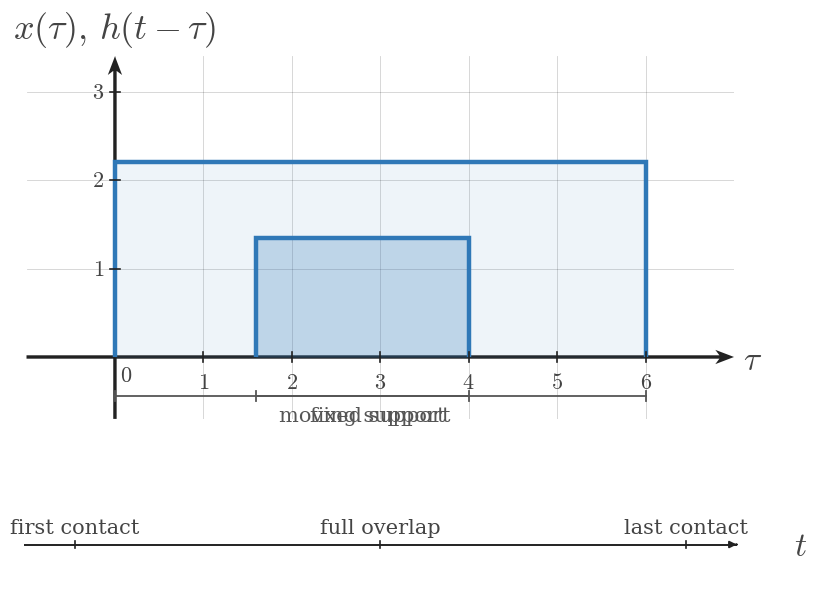

This chart was generated by the following Python code: (Note: this script raises an exception after producing the figure.)
import numpy as np
import matplotlib.pyplot as plt
from matplotlib.patches import Rectangle


plt.rcParams.update({
    "mathtext.fontset": "cm",
    "font.family": "serif",
})

SIGNAL_COLOR = "#2f78b7"
AXIS_COLOR = "#222222"
LABEL_COLOR = "#444444"
TICK_LABEL_COLOR = "#444444"
GRID_COLOR = "#000000"
GUIDE_COLOR = "#777777"
ANNOTATION_COLOR = "#555555"

SIGNAL_LW = 3.2
AXIS_LW = 1.4
TICK_LW = 1.2
GRID_LW = 0.6
GUIDE_LW = 1.5

TICK_LABEL_SIZE = 16
AXIS_LABEL_SIZE = 24
TOP_LABEL_SIZE = 26
ANNOTATION_SIZE = 15

TICK_HALF_LEN = 0.055

OPEN_MARKER_SIZE = 9
CLOSED_MARKER_SIZE = 8
ENDPOINT_EDGEWIDTH = 2.3

DEFAULT_FIGSIZE = (9.12, 7.68)
SQUARE_FIGSIZE = (5.6, 5.6)
DPI = 160

AXIS_ARROW_KW = dict(
    angles="xy",
    scale_units="xy",
    scale=1,
    width=0.0048,
    headwidth=4.2,
    headlength=5.5,
    headaxislength=4.3,
    color=AXIS_COLOR,
    pivot="tail",
    clip_on=False,
)


def math_label(value):
    if isinstance(value, str):
        return value
    if abs(value - int(value)) < 1e-9:
        return rf"${int(value)}$"
    return rf"${value:g}$"


def new_ct_figure(*, square=False, dpi=DPI):
    figsize = SQUARE_FIGSIZE if square else DEFAULT_FIGSIZE
    return plt.subplots(figsize=figsize, dpi=dpi)


def setup_ct_signal_axes(
    ax,
    *,
    xlim,
    ylim,
    xticks,
    yticks,
    x_axis_label=r"$t$",
    y_axis_label=r"$x(t)$",
    show_grid=True,
    show_origin=True,
    y_tick_label_side="left",
    equal_aspect=True,
):
    ax.set_xlim(*xlim)
    ax.set_ylim(*ylim)

    if equal_aspect:
        ax.set_aspect("equal", adjustable="box")

    ax.set_xticks(xticks)
    ax.set_yticks(yticks)

    if show_grid:
        ax.grid(True, linewidth=GRID_LW, alpha=0.18, color=GRID_COLOR)
        ax.set_axisbelow(True)

    for spine in ax.spines.values():
        spine.set_visible(False)

    ax.tick_params(left=False, bottom=False, labelleft=False, labelbottom=False)

    x_axis_start, x_axis_end = xlim
    y_axis_start, y_axis_end = ylim

    ax.quiver(x_axis_start, 0, x_axis_end - x_axis_start, 0, **AXIS_ARROW_KW)
    ax.quiver(0, y_axis_start, 0, y_axis_end - y_axis_start, **AXIS_ARROW_KW)

    for t in xticks:
        if abs(t) < 1e-12:
            continue
        ax.plot([t, t], [-TICK_HALF_LEN, TICK_HALF_LEN],
                color=AXIS_COLOR, lw=TICK_LW, zorder=5)
        ax.text(t, -0.16, math_label(t),
                fontsize=TICK_LABEL_SIZE, ha="center", va="top",
                color=TICK_LABEL_COLOR, zorder=6)

    for y in yticks:
        if abs(y) < 1e-12:
            continue
        ax.plot([-TICK_HALF_LEN, TICK_HALF_LEN], [y, y],
                color=AXIS_COLOR, lw=TICK_LW, zorder=5)
        if y_tick_label_side == "right":
            ax.text(0.12, y, math_label(y),
                    fontsize=TICK_LABEL_SIZE, ha="left", va="center",
                    color=TICK_LABEL_COLOR, zorder=6)
        else:
            ax.text(-0.12, y, math_label(y),
                    fontsize=TICK_LABEL_SIZE, ha="right", va="center",
                    color=TICK_LABEL_COLOR, zorder=6)

    if show_origin:
        ax.text(0.06, -0.08, r"$0$",
                fontsize=TICK_LABEL_SIZE, ha="left", va="top",
                color=TICK_LABEL_COLOR, zorder=6)

    x_pad = 0.08 * (xlim[1] - xlim[0]) / 6
    y_pad = 0.08 * (ylim[1] - ylim[0]) / 4

    ax.text(x_axis_end + x_pad, -0.03, x_axis_label,
            fontsize=AXIS_LABEL_SIZE, ha="left", va="center",
            color=LABEL_COLOR, clip_on=False)
    ax.text(0, y_axis_end + y_pad, y_axis_label,
            fontsize=TOP_LABEL_SIZE, ha="center", va="bottom",
            color=LABEL_COLOR, clip_on=False)


def plot_signal(ax, t, x, *, lw=SIGNAL_LW, color=SIGNAL_COLOR, zorder=4):
    ax.plot(
        t,
        x,
        color=color,
        linewidth=lw,
        solid_capstyle="butt",
        solid_joinstyle="miter",
        zorder=zorder,
    )


def plot_smooth_signal(ax, t, x, *, lw=2.35, color=SIGNAL_COLOR, zorder=4):
    ax.plot(
        t,
        x,
        color=color,
        linewidth=lw,
        solid_capstyle="round",
        zorder=zorder,
    )


def draw_open_endpoint(ax, t0, x0):
    ax.plot(
        t0,
        x0,
        marker="o",
        markersize=OPEN_MARKER_SIZE,
        markerfacecolor="white",
        markeredgecolor=SIGNAL_COLOR,
        markeredgewidth=ENDPOINT_EDGEWIDTH,
        linestyle="None",
        zorder=6,
    )


def draw_closed_endpoint(ax, t0, x0):
    ax.plot(
        t0,
        x0,
        marker="o",
        markersize=CLOSED_MARKER_SIZE,
        markerfacecolor=SIGNAL_COLOR,
        markeredgecolor=SIGNAL_COLOR,
        markeredgewidth=ENDPOINT_EDGEWIDTH,
        linestyle="None",
        zorder=6,
    )


def draw_dotted_guide(ax, x_values, y_values):
    ax.plot(
        x_values,
        y_values,
        color=GUIDE_COLOR,
        linewidth=GUIDE_LW,
        linestyle=(0, (1.1, 2.4)),
        zorder=3,
    )


def draw_rect_pulse(
    ax,
    left,
    right,
    height,
    *,
    baseline=0.0,
    color=SIGNAL_COLOR,
    lw=SIGNAL_LW,
    fill=False,
    fill_alpha=0.12,
    fill_color=SIGNAL_COLOR,
    zorder=4,
):
    if right < left:
        left, right = right, left

    xs = [left, left, right, right]
    ys = [baseline, baseline + height, baseline + height, baseline]
    plot_signal(ax, xs, ys, lw=lw, color=color, zorder=zorder)

    if fill:
        ax.fill_between(
            [left, right],
            baseline + height,
            baseline,
            color=fill_color,
            alpha=fill_alpha,
            zorder=zorder - 1,
        )


def draw_support_bracket(ax, start, end, y=-0.38, *, label=None, color=ANNOTATION_COLOR, label_offset=-0.12):
    ax.plot([start, end], [y, y], color=color, linewidth=1.3, zorder=5)
    ax.plot([start, start], [y - 0.06, y + 0.06], color=color, linewidth=1.3, zorder=5)
    ax.plot([end, end], [y - 0.06, y + 0.06], color=color, linewidth=1.3, zorder=5)
    if label is not None:
        ax.text(
            (start + end) / 2,
            y + label_offset,
            label,
            fontsize=ANNOTATION_SIZE,
            ha="center",
            va="top",
            color=color,
        )


def draw_marker_line(ax, x, y0, y1, *, color=GUIDE_COLOR, linestyle=(0, (1.1, 2.4)), lw=GUIDE_LW, zorder=3):
    ax.plot([x, x], [y0, y1], color=color, linewidth=lw, linestyle=linestyle, zorder=zorder)


def draw_triangle_sketch(ax, *, x0, x1, x2, y_peak, label=None, branch_labels=None):
    plot_signal(ax, [x0, x1, x2], [0.0, y_peak, 0.0], lw=SIGNAL_LW, color=SIGNAL_COLOR, zorder=4)

    peak_label = rf"${y_peak:g}$" if label is None else label
    ax.text(
        x1,
        y_peak + 0.10,
        peak_label,
        fontsize=ANNOTATION_SIZE,
        ha="center",
        va="bottom",
        color=LABEL_COLOR,
    )

    if branch_labels:
        if len(branch_labels) > 0 and branch_labels[0]:
            ax.text(
                (x0 + x1) / 2,
                y_peak * 0.56,
                branch_labels[0],
                fontsize=ANNOTATION_SIZE,
                ha="center",
                va="bottom",
                color=LABEL_COLOR,
            )
        if len(branch_labels) > 1 and branch_labels[1]:
            ax.text(
                (x1 + x2) / 2,
                y_peak * 0.56,
                branch_labels[1],
                fontsize=ANNOTATION_SIZE,
                ha="center",
                va="bottom",
                color=LABEL_COLOR,
            )


def draw_t_axis(ax, *, y=0.0, xlim, breakpoints=None, labels=None, region_labels=None, axis_label=r"$t$"):
    x0, x1 = xlim
    ax.set_xlim(x0, x1)
    ax.set_ylim(min(-0.9, y - 0.9), max(0.9, y + 0.9))
    ax.axis("off")

    ax.plot([x0, x1], [y, y], color=AXIS_COLOR, lw=AXIS_LW, zorder=2)
    ax.annotate(
        "",
        xy=(x1, y),
        xytext=(x1 - 0.001, y),
        arrowprops=dict(
            arrowstyle="-|>",
            color=AXIS_COLOR,
            lw=AXIS_LW,
            shrinkA=0,
            shrinkB=0,
        ),
    )

    if breakpoints:
        for bp in breakpoints:
            ax.plot([bp, bp], [y - 0.055, y + 0.055], color=AXIS_COLOR, lw=TICK_LW, zorder=3)

    if labels:
        for bp, label in labels.items():
            ax.text(bp, y - 0.14, label, fontsize=TICK_LABEL_SIZE, ha="center", va="top", color=TICK_LABEL_COLOR)

    if region_labels:
        for xmid, text in region_labels:
            ax.text(xmid, y + 0.12, text, fontsize=ANNOTATION_SIZE, ha="center", va="bottom", color=LABEL_COLOR)

    ax.text(
        x1 + 0.08 * (x1 - x0),
        y - 0.02,
        axis_label,
        fontsize=AXIS_LABEL_SIZE,
        ha="left",
        va="center",
        color=LABEL_COLOR,
        clip_on=False,
    )


def save_figure(fig, output_path):
    fig.savefig(output_path, bbox_inches="tight", facecolor="white")

def _shade_interval(ax, left, right, height, *, baseline=0.0, alpha=0.16, color=SIGNAL_COLOR, zorder=2):
    ax.add_patch(Rectangle(
        (left, baseline),
        right - left,
        height - baseline,
        facecolor=color,
        edgecolor="none",
        alpha=alpha,
        zorder=zorder,
    ))


def _draw_text(ax, spec):
    ax.text(
        spec["x"],
        spec["y"],
        spec["text"],
        fontsize=spec.get("fontsize", 15),
        ha=spec.get("ha", "center"),
        va=spec.get("va", "center"),
        color=spec.get("color", LABEL_COLOR),
        clip_on=spec.get("clip_on", False),
        zorder=spec.get("zorder", 6),
    )


def _normalize_region_labels(region_labels):
    normalized = []
    for item in region_labels or []:
        if isinstance(item, dict):
            normalized.append((item["x"], item["text"]))
        else:
            normalized.append(item)
    return normalized


def render_overlap_panel(ax, cfg):
    setup_ct_signal_axes(
        ax,
        xlim=cfg["xlim"],
        ylim=cfg["ylim"],
        xticks=cfg["xticks"],
        yticks=cfg["yticks"],
        x_axis_label=cfg.get("x_axis_label", r"$	au$"),
        y_axis_label=cfg.get("y_axis_label", r"$x(	au),\,h(t-	au)$"),
        show_grid=cfg.get("show_grid", True),
        show_origin=cfg.get("show_origin", True),
        y_tick_label_side=cfg.get("y_tick_label_side", "left"),
        equal_aspect=cfg.get("equal_aspect", True),
    )

    fixed = cfg["fixed"]
    moving = cfg["moving"]

    draw_rect_pulse(
        ax,
        fixed["left"],
        fixed["right"],
        fixed["height"],
        baseline=fixed.get("baseline", 0.0),
        color=fixed.get("color", SIGNAL_COLOR),
        lw=fixed.get("lw", SIGNAL_LW),
        fill=True,
        fill_alpha=fixed.get("fill_alpha", 0.10),
        zorder=fixed.get("zorder", 4),
    )
    draw_rect_pulse(
        ax,
        moving["left"],
        moving["right"],
        moving["height"],
        baseline=moving.get("baseline", 0.0),
        color=moving.get("color", SIGNAL_COLOR),
        lw=moving.get("lw", SIGNAL_LW),
        fill=True,
        fill_alpha=moving.get("fill_alpha", 0.10),
        zorder=moving.get("zorder", 4),
    )

    overlap = cfg.get("overlap")
    if overlap:
        _shade_interval(
            ax,
            overlap["left"],
            overlap["right"],
            overlap.get("height", min(fixed["height"], moving["height"])),
            baseline=overlap.get("baseline", 0.0),
            alpha=overlap.get("alpha", 0.16),
            color=overlap.get("color", SIGNAL_COLOR),
            zorder=overlap.get("zorder", 2),
        )

    for spec in cfg.get("labels", []):
        _draw_text(ax, spec)

    for bracket in cfg.get("brackets", []):
        draw_support_bracket(
            ax,
            bracket["start"],
            bracket["end"],
            y=bracket.get("y", -0.38),
            label=bracket.get("label"),
            color=bracket.get("color", ANNOTATION_COLOR),
            label_offset=bracket.get("label_offset", -0.12),
        )

    for guide in cfg.get("guides", []):
        draw_dotted_guide(ax, guide["x"], guide["y"])

    for spec in cfg.get("edge_labels", []):
        _draw_text(ax, spec)


def render_timeline_scene(cfg):
    fig = plt.figure(figsize=cfg.get("figsize", DEFAULT_FIGSIZE), dpi=DPI)
    gs = fig.add_gridspec(
        2,
        1,
        height_ratios=cfg.get("height_ratios", [3.1, 1.0]),
        hspace=cfg.get("hspace", 0.28),
    )
    ax_top = fig.add_subplot(gs[0, 0])
    ax_bottom = fig.add_subplot(gs[1, 0])

    render_overlap_panel(ax_top, cfg["top_panel"])

    timeline = cfg["timeline"]
    draw_t_axis(
        ax_bottom,
        y=timeline.get("y", 0.0),
        xlim=timeline["xlim"],
        breakpoints=timeline.get("breakpoints", []),
        labels=timeline.get("labels"),
        region_labels=_normalize_region_labels(timeline.get("region_labels")),
        axis_label=timeline.get("axis_label", r"$t$"),
    )

    for spec in timeline.get("extra_text", []):
        _draw_text(ax_bottom, spec)

    save_figure(fig, cfg["image_output_path"])


def render_single_scene(cfg):
    fig, ax = plt.subplots(figsize=cfg.get("figsize", DEFAULT_FIGSIZE), dpi=DPI)
    render_overlap_panel(ax, cfg["panel"])
    save_figure(fig, cfg["image_output_path"])


def render_assembly_scene(cfg):
    fig = plt.figure(figsize=cfg.get("figsize", (10.2, 8.8)), dpi=DPI)
    gs = fig.add_gridspec(
        2,
        2,
        height_ratios=cfg.get("height_ratios", [1.0, 1.35]),
        hspace=cfg.get("hspace", 0.45),
        wspace=cfg.get("wspace", 0.30),
    )
    ax_x = fig.add_subplot(gs[0, 0])
    ax_h = fig.add_subplot(gs[0, 1])
    ax_y = fig.add_subplot(gs[1, :])

    for ax, panel in zip((ax_x, ax_h), cfg["inputs"]):
        setup_ct_signal_axes(
            ax,
            xlim=panel["xlim"],
            ylim=panel["ylim"],
            xticks=panel["xticks"],
            yticks=panel["yticks"],
            x_axis_label=panel.get("x_axis_label", r"$t$"),
            y_axis_label=panel["y_axis_label"],
            show_grid=panel.get("show_grid", True),
            show_origin=panel.get("show_origin", True),
            y_tick_label_side=panel.get("y_tick_label_side", "left"),
            equal_aspect=panel.get("equal_aspect", True),
        )
        draw_rect_pulse(
            ax,
            panel["left"],
            panel["right"],
            panel["height"],
            baseline=panel.get("baseline", 0.0),
            color=panel.get("color", SIGNAL_COLOR),
            lw=panel.get("lw", SIGNAL_LW),
            fill=True,
            fill_alpha=panel.get("fill_alpha", 0.10),
            zorder=panel.get("zorder", 4),
        )
        if panel.get("label"):
            ax.text(
                (panel["left"] + panel["right"]) / 2,
                panel["height"] + panel.get("label_offset", 0.14),
                panel["label"],
                fontsize=panel.get("label_size", 16),
                ha="center",
                va="bottom",
                color=panel.get("label_color", LABEL_COLOR),
            )
        if panel.get("interval_label"):
            draw_support_bracket(
                ax,
                panel["left"],
                panel["right"],
                y=panel.get("bracket_y", -0.38),
                label=panel["interval_label"],
                color=panel.get("bracket_color", ANNOTATION_COLOR),
                label_offset=panel.get("label_offset_below", -0.12),
            )
        for spec in panel.get("extra_text", []):
            _draw_text(ax, spec)

    output = cfg["output"]
    setup_ct_signal_axes(
        ax_y,
        xlim=output["xlim"],
        ylim=output["ylim"],
        xticks=output["xticks"],
        yticks=output["yticks"],
        x_axis_label=output.get("x_axis_label", r"$t$"),
        y_axis_label=output.get("y_axis_label", r"$y(t)$"),
        show_grid=output.get("show_grid", True),
        show_origin=output.get("show_origin", True),
        y_tick_label_side=output.get("y_tick_label_side", "left"),
        equal_aspect=output.get("equal_aspect", False),
    )

    if output.get("curve", False):
        plot_signal(
            ax_y,
            output["x_points"],
            output["y_points"],
            color=output.get("curve_color", SIGNAL_COLOR),
            lw=output.get("curve_lw", SIGNAL_LW),
        )

    for bp in output.get("breakpoints", []):
        ax_y.plot(
            [bp, bp],
            [-TICK_HALF_LEN, TICK_HALF_LEN],
            color=AXIS_COLOR,
            lw=TICK_LW,
            zorder=5,
        )
        if output.get("show_break_labels", True):
            ax_y.text(
                bp,
                output.get("break_label_y", -0.16),
                math_label(bp),
                fontsize=TICK_LABEL_SIZE,
                ha="center",
                va="top",
                color=TICK_LABEL_COLOR,
                zorder=6,
            )

    for spec in output.get("labels", []):
        _draw_text(ax_y, spec)

    for spec in output.get("extra_text", []):
        _draw_text(ax_y, spec)

    save_figure(fig, cfg["image_output_path"])


def main():
    kind = CONFIG["kind"]
    if kind == "timeline":
        render_timeline_scene(CONFIG)
    elif kind == "single":
        render_single_scene(CONFIG)
    elif kind == "assembly":
        render_assembly_scene(CONFIG)
    else:
        raise ValueError(f"Unknown render kind: {kind}")

CONFIG = {'kind': 'timeline',
 'slot_id': 'section-001',
 'section_title': 'Introduction to Convolution of Unequal-Width Rectangular Pulses',
 'image_output_path': '/home/jake/Developer/MA/PIPELINE/Electrical-and-Computer-Engineering/2-Build-Lessons/4-Image-Generation/1-Outputs/Continuous-Time-Signal-Processing/7.2--convolution-of-simple-signals-Images/images/l002-s001-te-section-001.png',
 'figsize': (9.2, 7.1),
 'top_panel': {'xlim': (-1.0, 7.0),
               'ylim': (-0.7, 3.4),
               'xticks': [0, 1, 2, 3, 4, 5, 6],
               'yticks': [1, 2, 3],
               'x_axis_label': '$\\tau$',
               'y_axis_label': '$x(\\tau),\\,h(t-\\tau)$',
               'equal_aspect': True,
               'fixed': {'left': 0.0,
                         'right': 6.0,
                         'height': 2.2,
                         'label': '$x(\\tau)$',
                         'fill_alpha': 0.08},
               'moving': {'left': 1.6,
                          'right': 4.0,
                          'height': 1.35,
                          'label': '$h(t-\\tau)$',
                          'fill_alpha': 0.08},
               'overlap': {'left': 1.6,
                           'right': 4.0,
                           'height': 1.35,
                           'label': '$L(t)$',
                           'alpha': 0.18},
               'brackets': [{'start': 0.0, 'end': 6.0, 'y': -0.44, 'label': 'fixed support'},
                            {'start': 1.6, 'end': 4.0, 'y': -0.44, 'label': 'moving support'}]},
 'timeline': {'xlim': (-0.5, 6.5),
              'breakpoints': [0.0, 3.0, 6.0],
              'labels': {},
              'region_labels': [{'x': 0.0, 'y': 0.22, 'text': 'first contact', 'fontsize': 14},
                                {'x': 3.0, 'y': 0.22, 'text': 'full overlap', 'fontsize': 14},
                                {'x': 6.0, 'y': 0.22, 'text': 'last contact', 'fontsize': 14}],
              'axis_label': '$t$'},
 'python_output_path': '/home/jake/Developer/MA/PIPELINE/Electrical-and-Computer-Engineering/2-Build-Lessons/4-Image-Generation/1-Outputs/Continuous-Time-Signal-Processing/7.2--convolution-of-simple-signals-Images/code/l002-s001-te-section-001.py',
 'slot_key': 'l002-s001-te-section-001',
 'lesson_index': 2,
 'lesson_title': 'Convolution of Unequal-Width Rectangular Pulses',
 'section_index': 1,
 'source_stage': 'tutorial-example',
 'image_slot_id': 'section-001',
 'template': 'rectangular-pulse-sliding-overlap-concept'}

if __name__ == '__main__':
    main()
